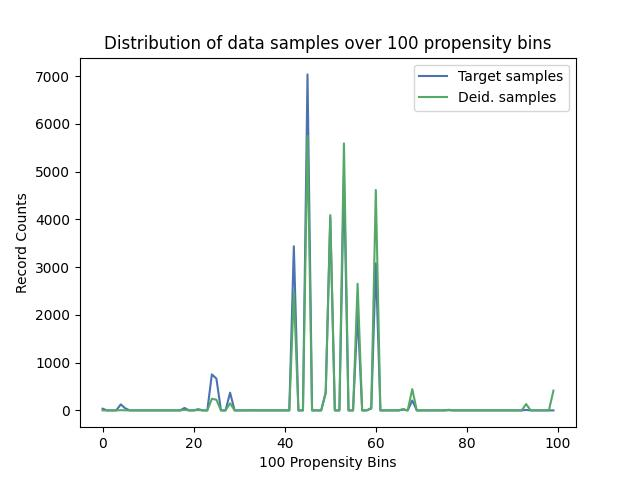

The table this chart was drawn from, first rows:
, Target samples, Deid. samples
0, 36, 0
1, 0, 0
2, 0, 0
3, 0, 0
4, 126, 5
5, 42, 2
6, 0, 0
7, 0, 0
8, 0, 0
9, 0, 0
10, 0, 0
11, 0, 0
12, 0, 0
13, 0, 0
14, 0, 0
15, 0, 0
16, 0, 0
17, 0, 0
18, 51, 11
19, 0, 0
20, 0, 0
21, 26, 7
22, 0, 0
23, 0, 0
24, 754, 244
25, 666, 223
26, 0, 0
27, 0, 0
28, 372, 148
29, 0, 0
30, 0, 0
31, 0, 0
32, 0, 0
33, 2, 1
34, 0, 0
35, 0, 0
36, 0, 0
37, 0, 0
38, 0, 0
39, 0, 0
40, 0, 0
41, 0, 0
42, 3438, 2472
43, 0, 0
44, 0, 0
45, 7039, 5748
46, 0, 0
47, 0, 0
48, 0, 0
49, 380, 360
50, 4042, 4092
51, 0, 0
52, 0, 0
53, 4900, 5594
54, 0, 0
55, 0, 0
56, 2025, 2654
57, 0, 0
58, 0, 0
59, 38, 55
... 40 more rows
